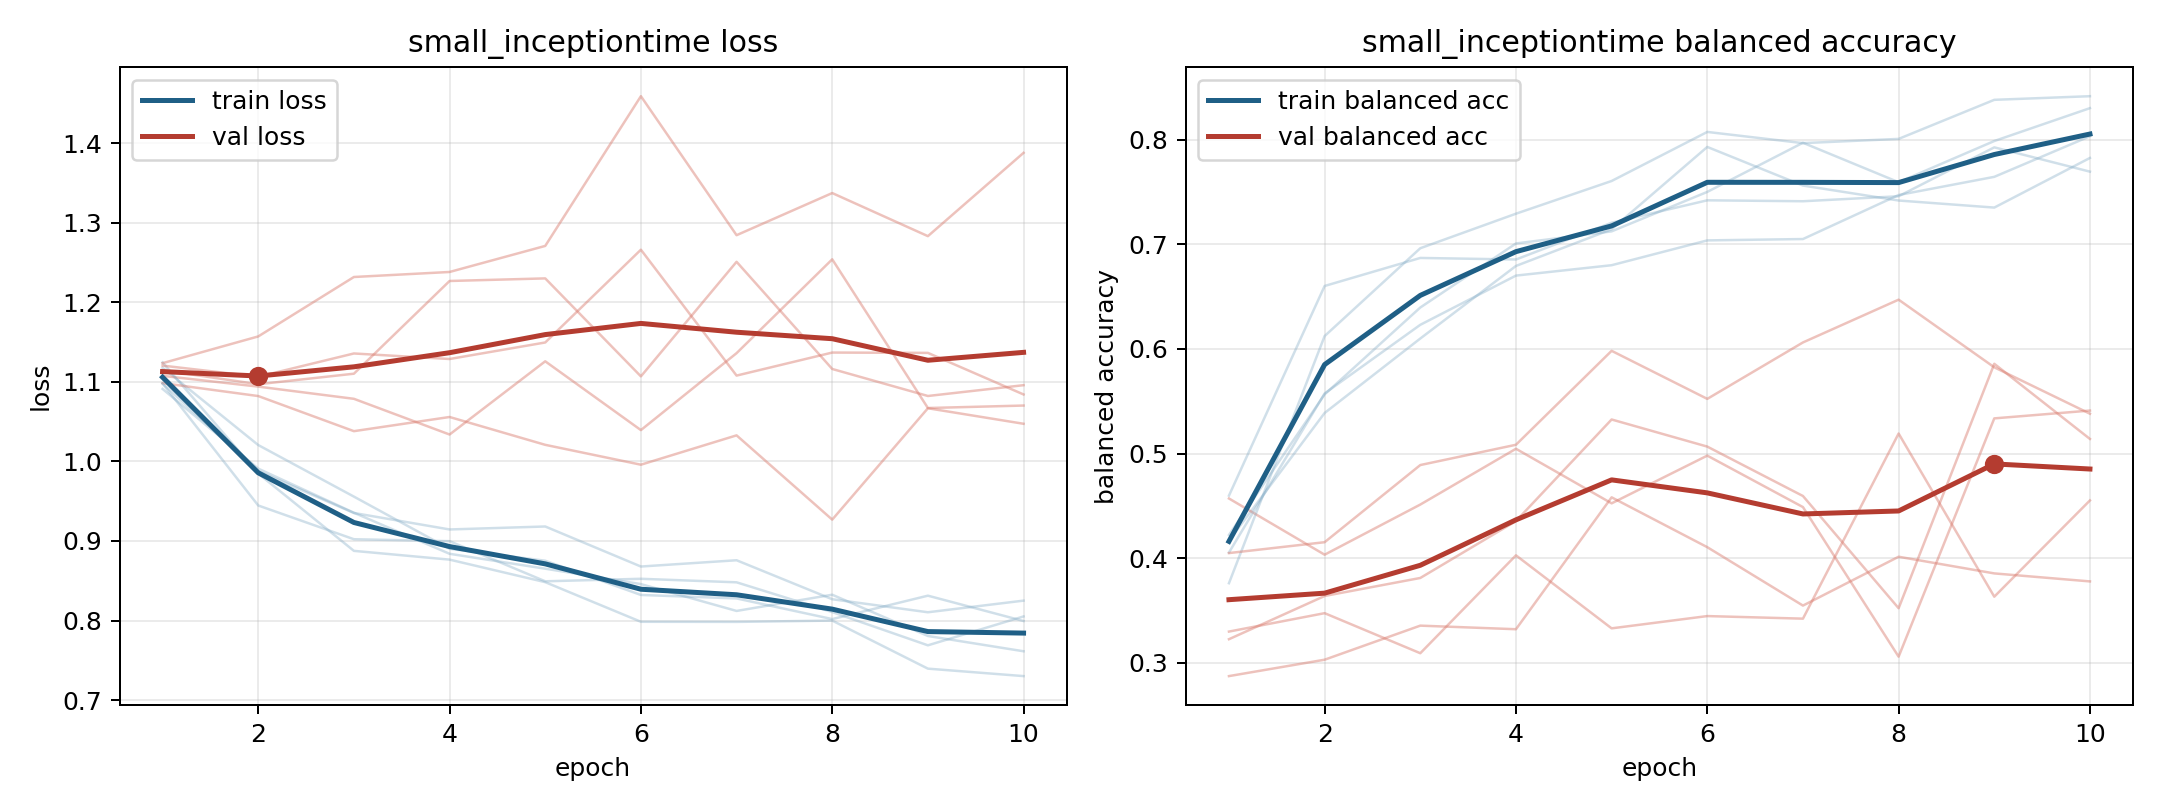

Data behind this chart, as committed beside it:
model, fold, epoch, train_loss, train_balanced_accuracy, val_loss, val_balanced_accuracy
small_inceptiontime, 1, 1, 1.091, 0.4223, 1.114, 0.3226
small_inceptiontime, 1, 2, 0.9909, 0.5565, 1.097, 0.3639
small_inceptiontime, 1, 3, 0.9355, 0.6396, 1.11, 0.3812
small_inceptiontime, 1, 4, 0.8839, 0.7007, 1.227, 0.4355
small_inceptiontime, 1, 5, 0.8651, 0.7123, 1.23, 0.5326
small_inceptiontime, 1, 6, 0.8458, 0.75, 1.107, 0.5067
small_inceptiontime, 1, 7, 0.812, 0.797, 1.251, 0.4595
small_inceptiontime, 1, 8, 0.8324, 0.7593, 1.116, 0.3523
small_inceptiontime, 1, 9, 0.7806, 0.7986, 1.082, 0.5858
small_inceptiontime, 1, 10, 0.7613, 0.83, 1.096, 0.514
small_inceptiontime, 2, 1, 1.118, 0.4169, 1.107, 0.4571
small_inceptiontime, 2, 2, 1.021, 0.5388, 1.094, 0.4034
small_inceptiontime, 2, 3, 0.9557, 0.6099, 1.079, 0.4513
small_inceptiontime, 2, 4, 0.8901, 0.6793, 1.034, 0.5046
small_inceptiontime, 2, 5, 0.8752, 0.7143, 1.126, 0.4525
small_inceptiontime, 2, 6, 0.8321, 0.793, 1.039, 0.498
small_inceptiontime, 2, 7, 0.8277, 0.7561, 1.136, 0.4489
small_inceptiontime, 2, 8, 0.8018, 0.7418, 1.254, 0.306
small_inceptiontime, 2, 9, 0.8312, 0.735, 1.067, 0.5336
small_inceptiontime, 2, 10, 0.7994, 0.7824, 1.07, 0.5411
small_inceptiontime, 3, 1, 1.124, 0.3762, 1.123, 0.2874
small_inceptiontime, 3, 2, 0.9847, 0.6123, 1.157, 0.3031
small_inceptiontime, 3, 3, 0.8875, 0.6962, 1.232, 0.3356
small_inceptiontime, 3, 4, 0.8765, 0.7292, 1.238, 0.3322
small_inceptiontime, 3, 5, 0.8482, 0.7604, 1.271, 0.4582
small_inceptiontime, 3, 6, 0.7984, 0.8073, 1.459, 0.4106
small_inceptiontime, 3, 7, 0.7983, 0.7966, 1.284, 0.3548
small_inceptiontime, 3, 8, 0.7999, 0.8006, 1.337, 0.4014
small_inceptiontime, 3, 9, 0.7395, 0.838, 1.283, 0.3855
small_inceptiontime, 3, 10, 0.7301, 0.8414, 1.388, 0.3779
small_inceptiontime, 4, 1, 1.098, 0.4055, 1.098, 0.4049
small_inceptiontime, 4, 2, 0.9876, 0.5574, 1.082, 0.4153
small_inceptiontime, 4, 3, 0.9351, 0.623, 1.038, 0.489
small_inceptiontime, 4, 4, 0.9144, 0.67, 1.056, 0.5084
small_inceptiontime, 4, 5, 0.9182, 0.68, 1.021, 0.5982
small_inceptiontime, 4, 6, 0.8678, 0.7037, 0.9958, 0.5523
small_inceptiontime, 4, 7, 0.8757, 0.705, 1.033, 0.6062
small_inceptiontime, 4, 8, 0.8267, 0.747, 0.9268, 0.647
small_inceptiontime, 4, 9, 0.8104, 0.7644, 1.067, 0.5824
small_inceptiontime, 4, 10, 0.825, 0.8032, 1.047, 0.5381
small_inceptiontime, 5, 1, 1.098, 0.4598, 1.12, 0.3299
small_inceptiontime, 5, 2, 0.9446, 0.6601, 1.106, 0.3475
small_inceptiontime, 5, 3, 0.9022, 0.6869, 1.136, 0.3093
small_inceptiontime, 5, 4, 0.8997, 0.6854, 1.129, 0.4028
small_inceptiontime, 5, 5, 0.8493, 0.7205, 1.149, 0.333
small_inceptiontime, 5, 6, 0.8524, 0.742, 1.266, 0.3448
small_inceptiontime, 5, 7, 0.848, 0.7411, 1.108, 0.3423
small_inceptiontime, 5, 8, 0.8106, 0.7458, 1.137, 0.5191
small_inceptiontime, 5, 9, 0.7688, 0.7926, 1.136, 0.3633
small_inceptiontime, 5, 10, 0.8051, 0.7693, 1.084, 0.4552
